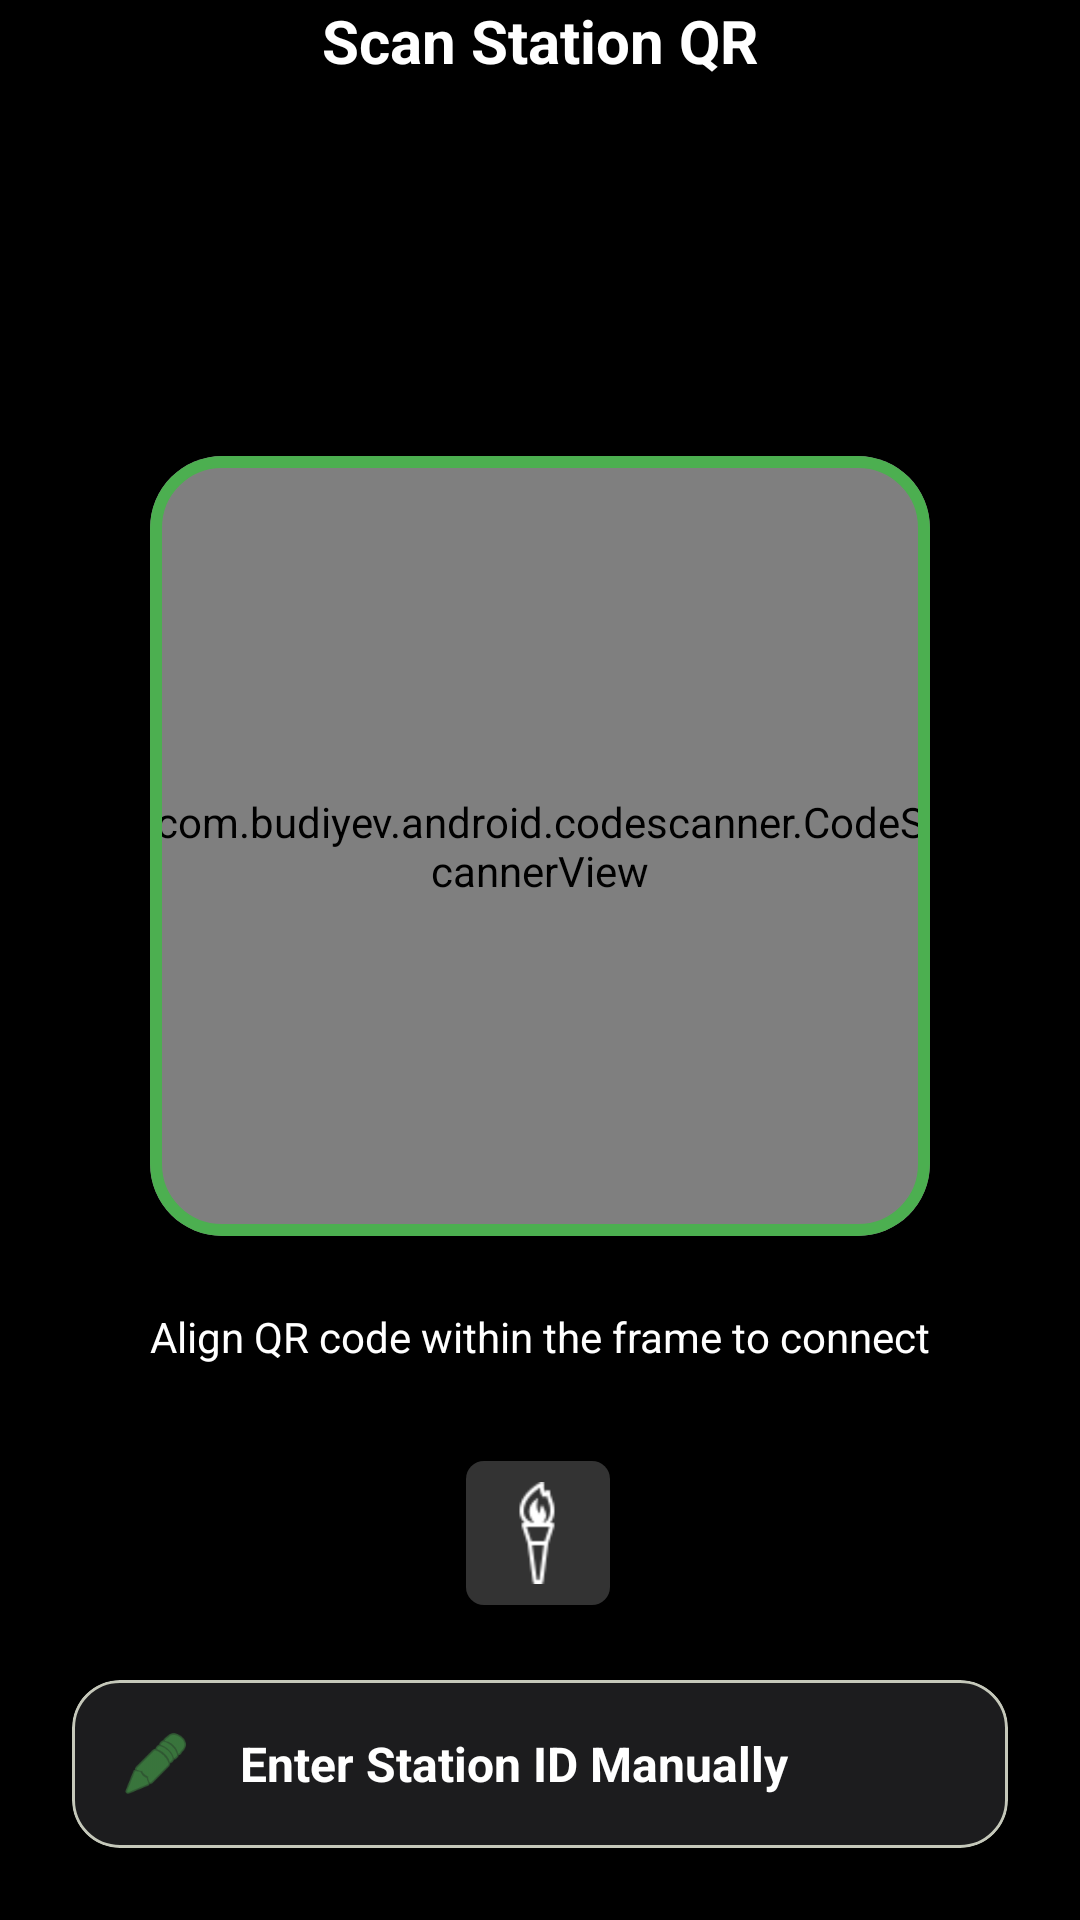

Reconstruct the res/layout file that produces this screen, plus the resources it refers to.
<!-- AndroidManifest.xml: application theme Theme.EcoGrid -->
<!-- res/layout/fragment_scanner.xml -->
<?xml version="1.0" encoding="utf-8"?>
<androidx.constraintlayout.widget.ConstraintLayout
    xmlns:android="http://schemas.android.com/apk/res/android"
    xmlns:app="http://schemas.android.com/apk/res-auto"
    xmlns:tools="http://schemas.android.com/tools"
    android:layout_width="match_parent"
    android:layout_height="match_parent"
    android:background="#000000"
    tools:context=".fragment.ScannerFragment">

    <TextView
        android:layout_width="wrap_content"
        android:layout_height="wrap_content"
        android:text="Scan Station QR"
        android:textColor="#FFFFFF"
        android:textSize="20sp"
        android:textStyle="bold"
        app:layout_constraintEnd_toEndOf="parent"
        app:layout_constraintStart_toStartOf="parent"
        tools:layout_editor_absoluteY="54dp"
        tools:ignore="MissingConstraints" />

    <com.google.android.material.card.MaterialCardView
        android:id="@+id/scannerFrame"
        android:layout_width="260dp"
        android:layout_height="260dp"
        app:cardBackgroundColor="@android:color/transparent"
        app:cardCornerRadius="24dp"
        app:cardElevation="0dp"
        app:strokeColor="#4CAF50"
        app:strokeWidth="4dp"
        app:layout_constraintBottom_toBottomOf="parent"
        app:layout_constraintEnd_toEndOf="parent"
        app:layout_constraintStart_toStartOf="parent"
        app:layout_constraintTop_toTopOf="parent"
        app:layout_constraintVertical_bias="0.4">

        <View
            android:layout_width="match_parent"
            android:layout_height="2dp"
            android:layout_gravity="center_vertical"
            android:background="#4CAF50" />

        <com.budiyev.android.codescanner.CodeScannerView
            android:id="@+id/cameraPreviewFrame"
            android:layout_width="match_parent"
            android:layout_height="match_parent" />
    </com.google.android.material.card.MaterialCardView>

    <TextView
        android:id="@+id/scannerText"
        android:layout_width="wrap_content"
        android:layout_height="wrap_content"
        android:layout_marginTop="24dp"
        android:text="Align QR code within the frame to connect"
        android:textColor="#FFFFFF"
        android:textSize="14sp"
        app:layout_constraintEnd_toEndOf="parent"
        app:layout_constraintStart_toStartOf="parent"
        app:layout_constraintTop_toBottomOf="@+id/scannerFrame" />

    <ImageView
        android:id="@+id/btnFlash"
        android:layout_width="48dp"
        android:layout_height="48dp"
        android:layout_marginTop="32dp"
        android:background="@drawable/menu_list"
        android:backgroundTint="#333333"
        android:padding="7dp"
        android:scaleType="centerCrop"
        android:src="@drawable/icons8_olympic_torch_50__1_"
        app:layout_constraintEnd_toEndOf="parent"
        app:layout_constraintHorizontal_bias="0.498"
        app:layout_constraintStart_toStartOf="parent"
        app:layout_constraintTop_toBottomOf="@+id/scannerText"
        app:tint="#FFFFFF" />

    <com.google.android.material.card.MaterialCardView
        android:id="@+id/cardManualEntry"
        android:layout_width="match_parent"
        android:layout_height="wrap_content"
        android:layout_margin="24dp"
        android:clickable="true"
        android:focusable="true"
        android:foreground="?attr/selectableItemBackground"
        app:cardBackgroundColor="#1C1C1E"
        app:cardCornerRadius="16dp"
        app:cardElevation="0dp"
        app:layout_constraintBottom_toBottomOf="parent"
        app:layout_constraintEnd_toEndOf="parent"
        app:layout_constraintStart_toStartOf="parent">

        <LinearLayout
            android:layout_width="match_parent"
            android:layout_height="wrap_content"
            android:gravity="center_vertical"
            android:orientation="horizontal"
            android:padding="16dp">

            <ImageView
                android:layout_width="24dp"
                android:layout_height="24dp"
                android:src="@android:drawable/ic_menu_edit"
                app:tint="#4CAF50" />

            <TextView
                android:layout_width="0dp"
                android:layout_height="wrap_content"
                android:layout_marginStart="16dp"
                android:layout_weight="1"
                android:text="Enter Station ID Manually"
                android:textColor="#FFFFFF"
                android:textSize="16sp"
                android:textStyle="bold" />

            <ImageView
                android:layout_width="24dp"
                android:layout_height="24dp"
                android:src="@drawable/arrow_forward_ios_24dp_e3e3e3_fill0_wght400_grad0_opsz24___copy"
                app:tint="#FFFFFF" />
        </LinearLayout>
    </com.google.android.material.card.MaterialCardView>

</androidx.constraintlayout.widget.ConstraintLayout>
<!-- resources referenced by this layout -->
<resources>
  <!-- drawable menu_list (drawable) -->
  <?xml version="1.0" encoding="utf-8"?>
  <shape xmlns:android="http://schemas.android.com/apk/res/android">
  
      <solid android:color="#E9E9E9"/>
  
      <corners
          android:radius="6dp"/>
  
  </shape>
  <color name="md_theme_primary">#8C4A60</color>
  <color name="md_theme_onPrimary">#FFFFFF</color>
  <color name="md_theme_primaryContainer">#FFD9E2</color>
  <color name="md_theme_onPrimaryContainer">#703348</color>
  <color name="md_theme_secondary">#006874</color>
  <color name="md_theme_onSecondary">#FFFFFF</color>
  <color name="md_theme_secondaryContainer">#9EEFFD</color>
  <color name="md_theme_onSecondaryContainer">#004F58</color>
  <color name="md_theme_tertiary">#425E91</color>
  <color name="md_theme_onTertiary">#FFFFFF</color>
  <color name="md_theme_tertiaryContainer">#D7E3FF</color>
  <color name="md_theme_onTertiaryContainer">#284677</color>
  <color name="md_theme_error">#904A47</color>
  <color name="md_theme_onError">#FFFFFF</color>
  <color name="md_theme_errorContainer">#FFDAD7</color>
  <color name="md_theme_onErrorContainer">#733331</color>
  <color name="md_theme_background">#FFF8F8</color>
  <color name="md_theme_onBackground">#22191C</color>
  <color name="md_theme_surface">#F5FAFC</color>
  <color name="md_theme_onSurface">#171C1E</color>
  <color name="md_theme_surfaceVariant">#E1E4D5</color>
  <color name="md_theme_onSurfaceVariant">#44483D</color>
  <color name="md_theme_outline">#75796C</color>
  <color name="md_theme_outlineVariant">#C5C8BA</color>
  <color name="md_theme_inverseSurface">#2B3133</color>
  <color name="md_theme_inverseOnSurface">#ECF2F4</color>
  <color name="md_theme_inversePrimary">#FFB1C8</color>
  <color name="md_theme_primaryFixed">#FFD9E2</color>
  <color name="md_theme_onPrimaryFixed">#3A071D</color>
  <color name="md_theme_primaryFixedDim">#FFB1C8</color>
  <color name="md_theme_onPrimaryFixedVariant">#703348</color>
  <color name="md_theme_secondaryFixed">#9EEFFD</color>
  <color name="md_theme_onSecondaryFixed">#001F24</color>
  <color name="md_theme_secondaryFixedDim">#82D3E0</color>
  <color name="md_theme_onSecondaryFixedVariant">#004F58</color>
  <color name="md_theme_tertiaryFixed">#D7E3FF</color>
  <color name="md_theme_onTertiaryFixed">#001B3F</color>
  <color name="md_theme_tertiaryFixedDim">#ABC7FF</color>
  <color name="md_theme_onTertiaryFixedVariant">#284677</color>
  <color name="md_theme_surfaceDim">#D5DBDD</color>
  <color name="md_theme_surfaceBright">#F5FAFC</color>
  <color name="md_theme_surfaceContainerLowest">#FFFFFF</color>
  <color name="md_theme_surfaceContainerLow">#EFF4F6</color>
  <color name="md_theme_surfaceContainer">#E9EFF1</color>
  <color name="md_theme_surfaceContainerHigh">#E4E9EB</color>
  <color name="md_theme_surfaceContainerHighest">#DEE3E5</color>
</resources>
